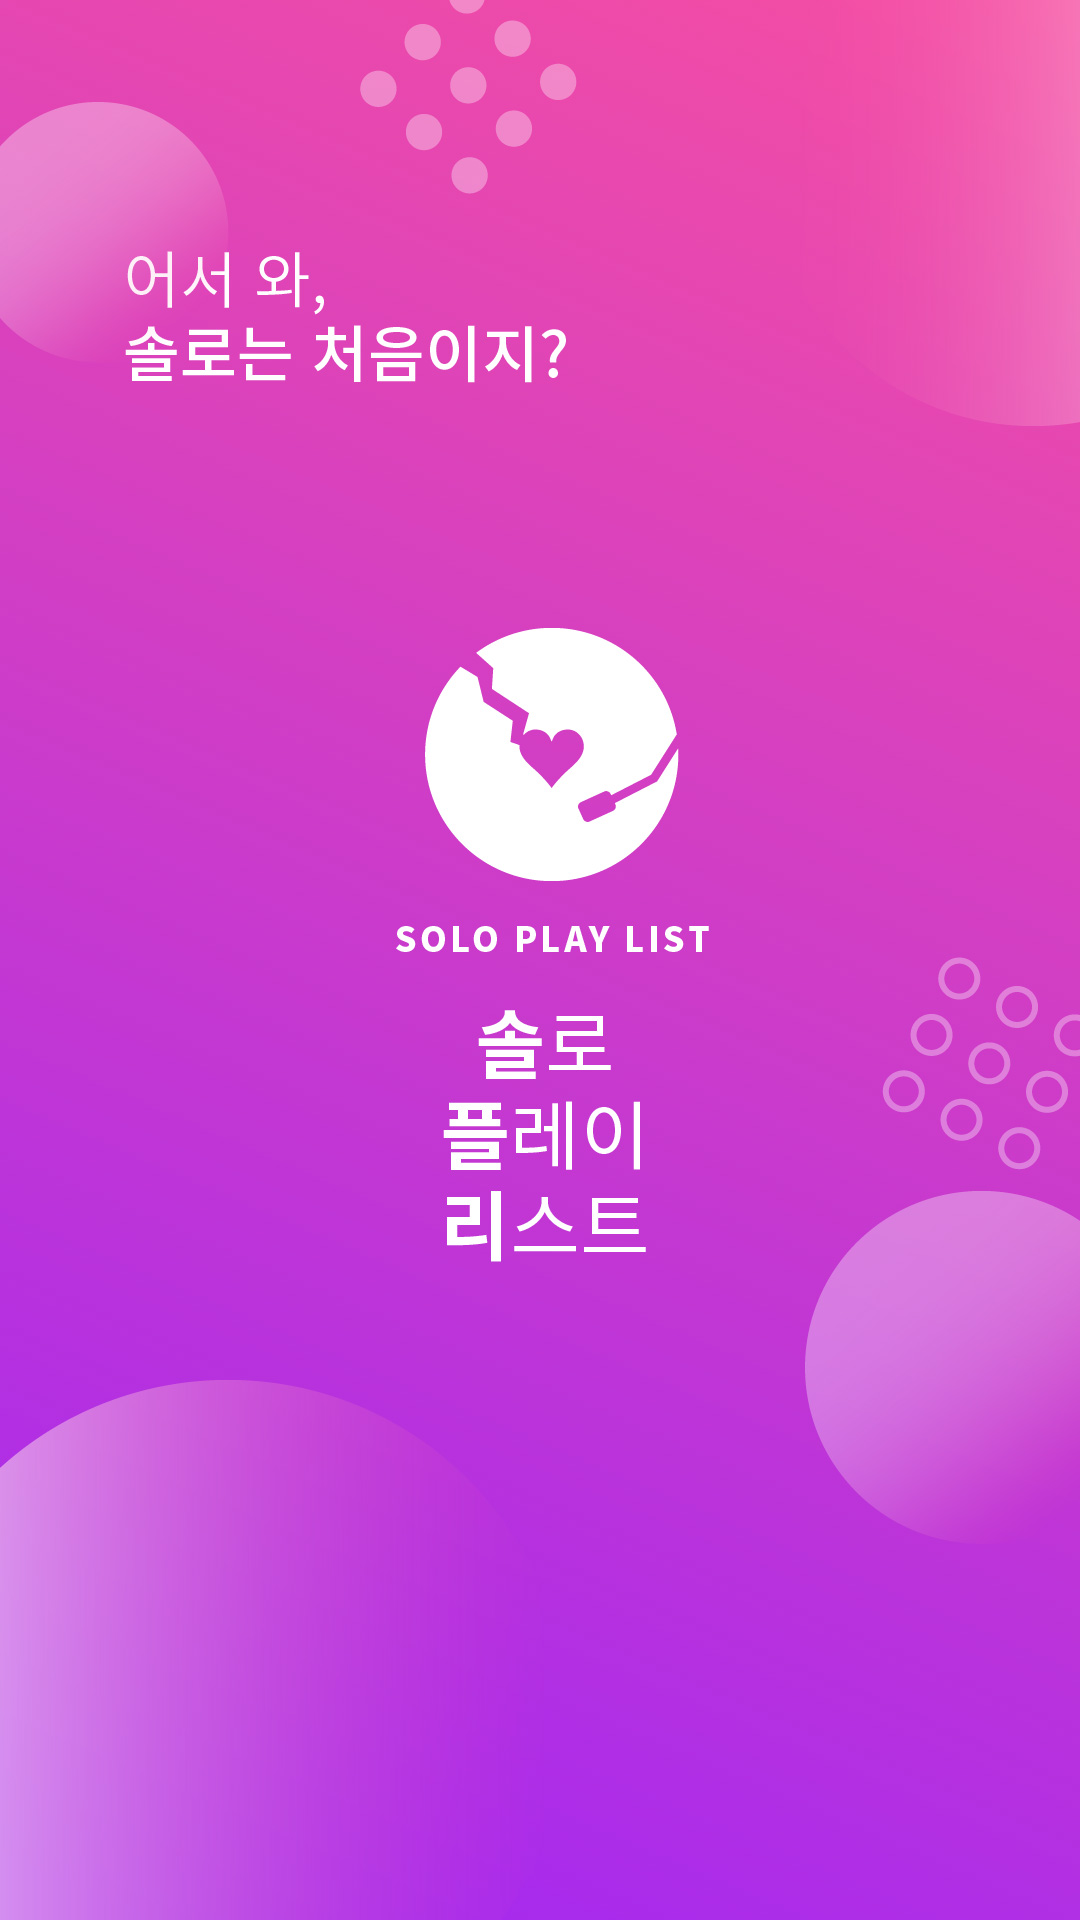

Layout XML and referenced resources for this Android screen:
<!-- AndroidManifest.xml: activity theme NoActionBar -->
<!-- res/layout/activity_splash.xml -->
<?xml version="1.0" encoding="utf-8"?>
<LinearLayout
    android:id="@+id/splashLayout"
    xmlns:android="http://schemas.android.com/apk/res/android"
    xmlns:app="http://schemas.android.com/apk/res-auto"
    xmlns:tools="http://schemas.android.com/tools"
    android:layout_width="match_parent"
    android:layout_height="match_parent"
    tools:context=".activity.SplashActivity">

    <ImageView
        android:layout_width="wrap_content"
        android:layout_height="wrap_content"
        android:background="@drawable/splash_bg"/>

</LinearLayout>
<!-- resources referenced by this layout -->
<resources>
  <!-- drawable splash_bg: jpg bitmap (drawable-v24, 171504 bytes) -->
  <style name="NoActionBar" parent="Theme.AppCompat.Light.DarkActionBar">
          <item name="windowActionBar">false</item>
          <item name="windowNoTitle">true</item>
          <item name="colorPrimary">@color/colorPrimary</item>
          <item name="colorPrimaryDark">@color/colorPrimaryDark</item>
          <item name="colorAccent">@color/colorAccent</item>
      </style>
  <color name="colorPrimary">#3F51B5</color>
  <color name="colorPrimaryDark">#EE4AA9</color>
  <color name="colorAccent">#FF4081</color>
</resources>
